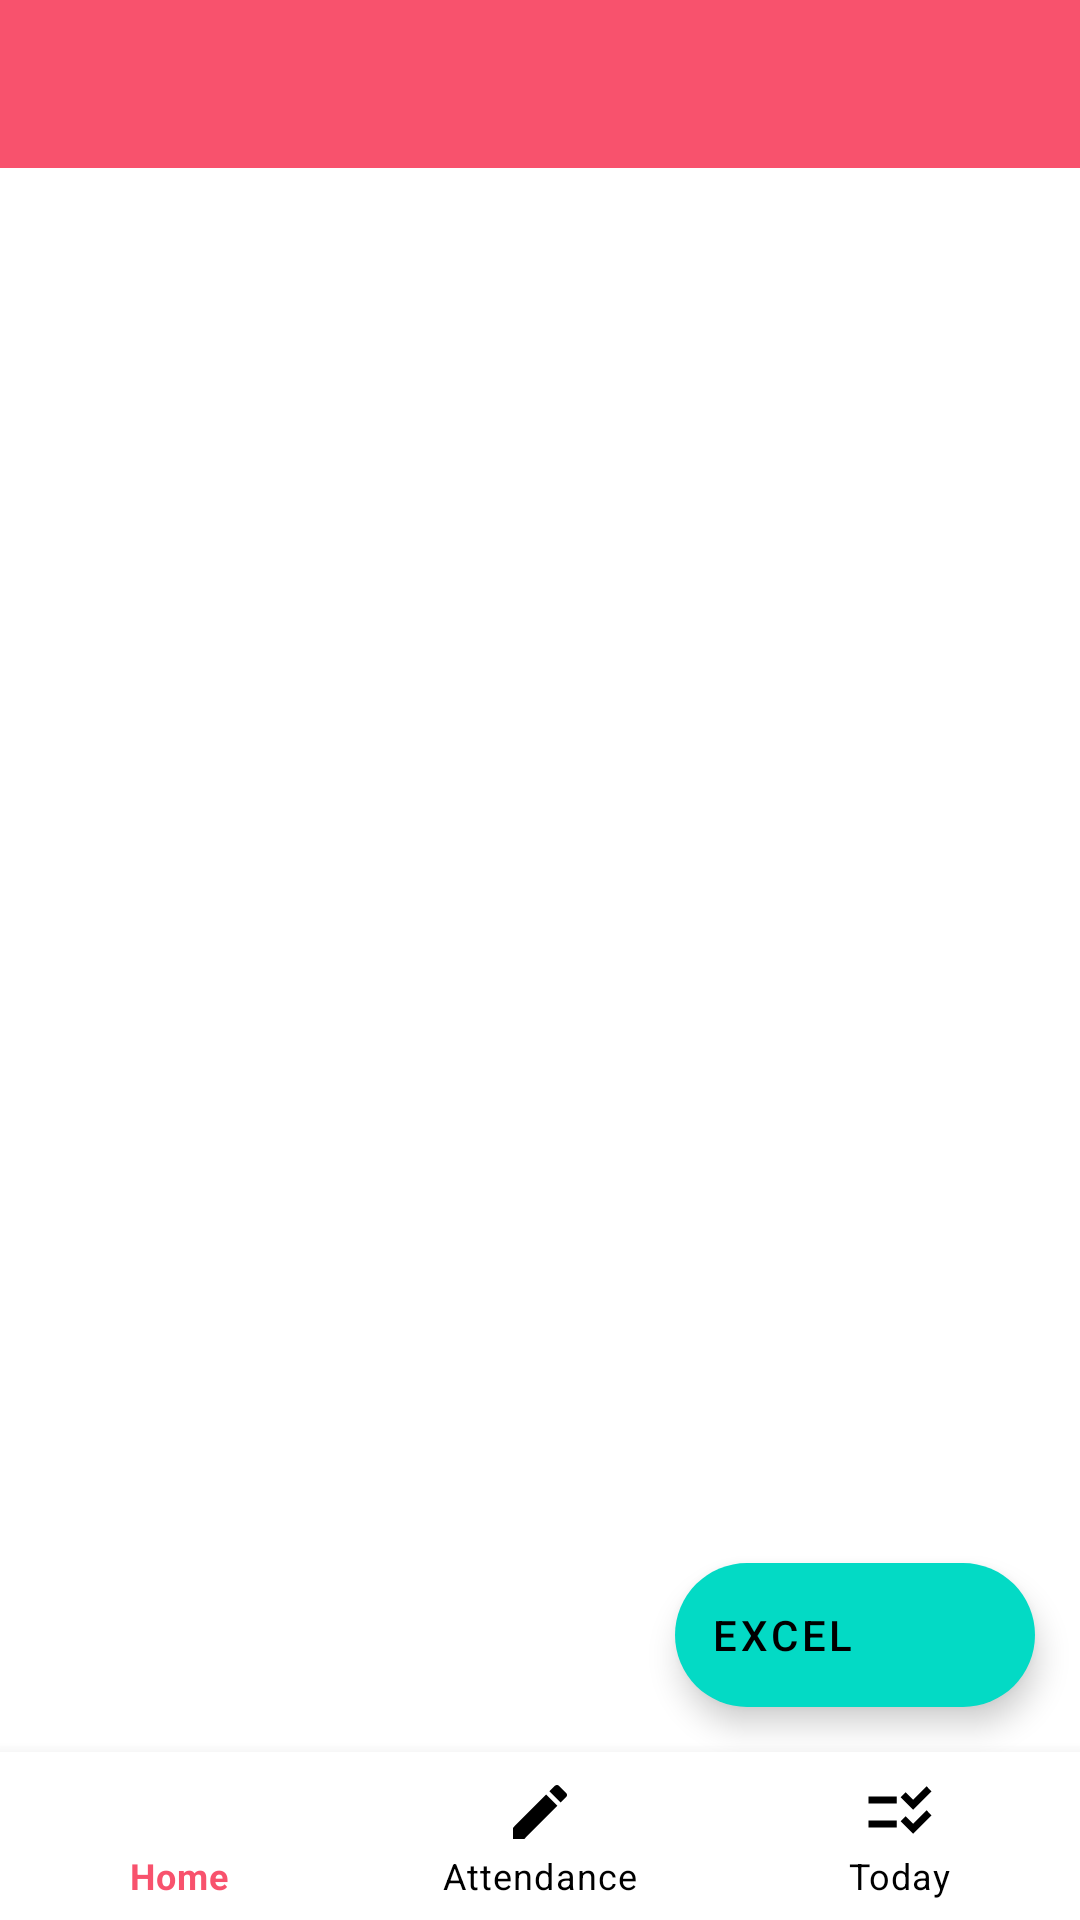

Android layout source for this screen:
<!-- AndroidManifest.xml: application theme Theme.AttenTeachers -->
<!-- res/layout/activity_statistics.xml -->
<?xml version="1.0" encoding="utf-8"?>
<RelativeLayout xmlns:android="http://schemas.android.com/apk/res/android"
    xmlns:app="http://schemas.android.com/apk/res-auto"
    xmlns:tools="http://schemas.android.com/tools"
    android:layout_width="match_parent"
    android:layout_height="match_parent"
    tools:context=".StatisticsActivity">

    <com.google.android.material.appbar.AppBarLayout
        android:id="@+id/appBarLayout"
        android:layout_width="match_parent"
        android:layout_height="wrap_content"
        android:theme="@style/Theme.AttenTeachers"
        android:layout_alignParentTop="true">

        <androidx.appcompat.widget.Toolbar
            android:id="@+id/toolbarProfile"
            android:layout_width="match_parent"
            android:layout_height="?attr/actionBarSize"
            android:background="?attr/colorPrimary"
            android:popupTheme="@style/ThemeOverlay.AppCompat.Light"
            android:theme="@style/ThemeOverlay.AppCompat.Dark.ActionBar" />
    </com.google.android.material.appbar.AppBarLayout>

    <RelativeLayout
        android:layout_width="match_parent"
        android:layout_height="wrap_content"
        android:layout_below="@id/appBarLayout"
        android:layout_above="@id/bottomNavigationView">

        <com.google.android.material.floatingactionbutton.ExtendedFloatingActionButton
            android:id="@+id/excelBtn"
            android:layout_width="wrap_content"
            android:layout_height="wrap_content"
            android:layout_alignParentBottom="true"
            android:layout_alignParentRight="true"
            android:layout_margin="15dp"
            android:text="Excel"
            app:icon="@drawable/ic_baseline_get_app_24"/>

    </RelativeLayout>

    <com.google.android.material.bottomnavigation.BottomNavigationView
        android:id="@+id/bottomNavigationView"
        android:layout_width="match_parent"
        android:layout_height="wrap_content"
        app:menu="@menu/bottom_nav_menu"
        app:itemTextColor="@drawable/selector"
        android:layout_alignParentBottom="true"
        app:itemIconTint="@drawable/selector"/>

</RelativeLayout>
<!-- resources referenced by this layout -->
<resources>
  <!-- drawable selector (drawable) -->
  <?xml version="1.0" encoding="utf-8"?>
  <selector xmlns:android="http://schemas.android.com/apk/res/android">
  
      <item
          android:state_selected="true"
          android:color="@color/app_primary_color" />
  
      <item
          android:state_selected="false"
          android:color="@color/black" />
  
  </selector>
  <style name="Theme.AttenTeachers" parent="Theme.MaterialComponents.Light.DarkActionBar">
          
          <item name="colorPrimary">@color/app_primary_color</item>
          <item name="colorPrimaryVariant">@color/app_primary_color</item>
          <item name="colorOnPrimary">@color/white</item>
          
          <item name="colorSecondary">@color/teal_200</item>
          <item name="colorSecondaryVariant">@color/teal_700</item>
          <item name="colorOnSecondary">@color/black</item>
          
          <item name="android:statusBarColor">?attr/colorPrimaryVariant</item>
          
          <item name="android:forceDarkAllowed" tools:targetApi="q">false</item>
      </style>
  <color name="app_primary_color">#F8526D</color>
  <color name="black">#FF000000</color>
  <color name="white">#FFFFFFFF</color>
  <color name="teal_200">#FF03DAC5</color>
  <color name="teal_700">#FF018786</color>
</resources>
